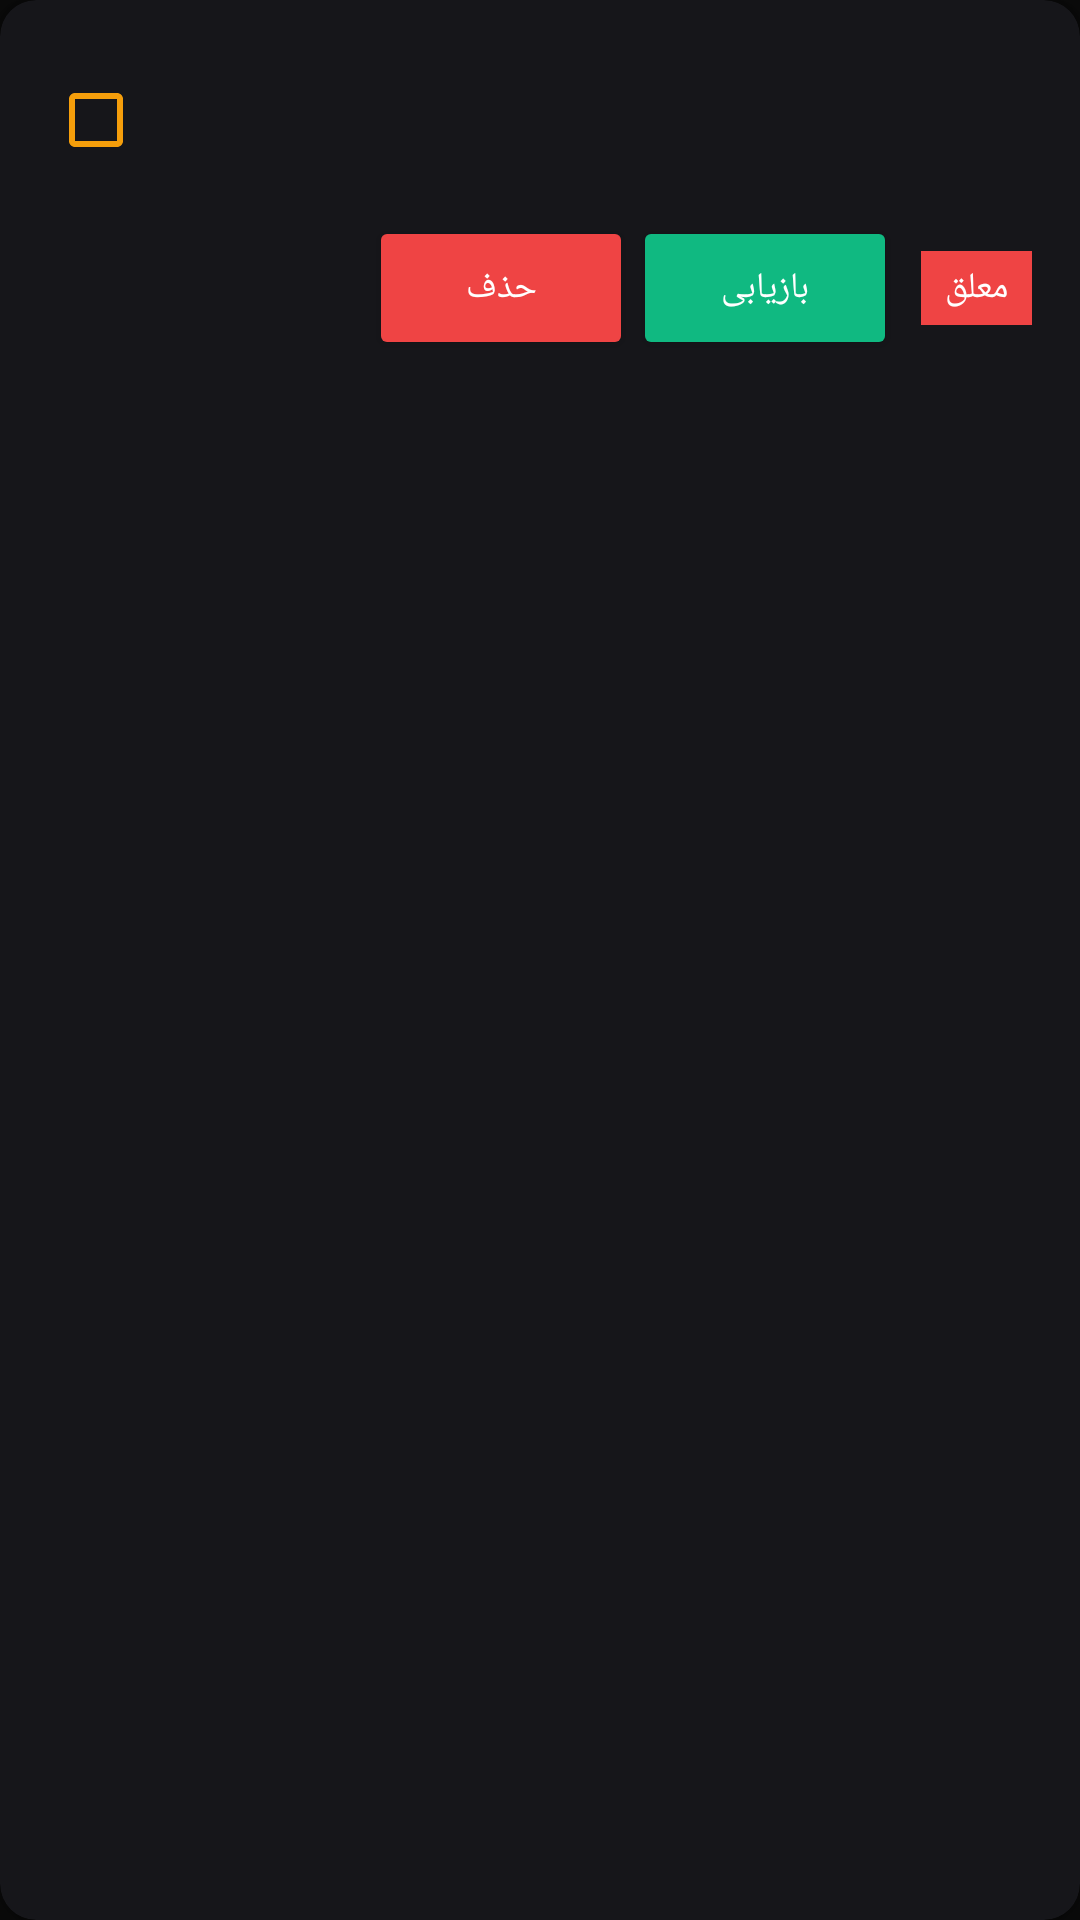

This screen was rendered from an Android layout file. Write that file and the resources it references.
<!-- AndroidManifest.xml: application theme Theme.TaskApp -->
<!-- res/layout/recycler_item_suspended.xml -->
<?xml version="1.0" encoding="utf-8"?>
<androidx.cardview.widget.CardView xmlns:android="http://schemas.android.com/apk/res/android"
    xmlns:app="http://schemas.android.com/apk/res-auto"
    xmlns:tools="http://schemas.android.com/tools"
    android:layout_width="match_parent"
    android:layout_height="wrap_content"
    android:layout_margin="8dp"
    app:cardBackgroundColor="@color/surface_dark"
    app:cardCornerRadius="12dp"
    app:cardElevation="4dp">

    <LinearLayout
        android:layout_width="match_parent"
        android:layout_height="wrap_content"
        android:orientation="vertical"
        android:padding="16dp">

        <LinearLayout
            android:layout_width="match_parent"
            android:layout_height="wrap_content"
            android:gravity="center_vertical"
            android:orientation="horizontal">

            <CheckBox
                android:id="@+id/chkTaskSuspended"
                android:layout_width="wrap_content"
                android:layout_height="wrap_content"
                android:buttonTint="@color/priority_medium"
                android:checked="false"
                android:enabled="false" />

            <TextView
                android:id="@+id/txtTaskTitleSuspended"
                android:layout_width="0dp"
                android:layout_height="wrap_content"
                android:layout_marginStart="12dp"
                android:layout_weight="1"
                android:textColor="@color/text_primary_dark"
                android:textSize="18sp"
                android:textStyle="bold"
                tools:text="وظیفه معلق" />

            <TextView
                android:id="@+id/txtPrioritySuspended"
                android:layout_width="wrap_content"
                android:layout_height="wrap_content"
                android:textColor="@color/priority_high"
                android:textSize="14sp"
                android:textStyle="bold"
                tools:text="زیاد" />

        </LinearLayout>

        <LinearLayout
            android:layout_width="match_parent"
            android:layout_height="wrap_content"
            android:layout_marginTop="8dp"
            android:gravity="end|center_vertical"
            android:orientation="horizontal">

            <Button
                android:id="@+id/btnDeleteSuspended"
                android:layout_width="wrap_content"
                android:layout_height="wrap_content"
                android:layout_marginStart="8dp"
                android:backgroundTint="@color/status_error"
                android:text="حذف"
                android:textAllCaps="false"
                android:textColor="@color/white"
                android:textSize="12sp" />

            <Button
                android:id="@+id/btnRestore"
                android:layout_width="wrap_content"
                android:layout_height="wrap_content"
                android:backgroundTint="@color/button_success"
                android:text="بازیابی"
                android:textAllCaps="false"
                android:textColor="@color/white"
                android:textSize="12sp" />

            <TextView
                android:id="@+id/txtExpiryDate"
                android:layout_width="wrap_content"
                android:layout_height="wrap_content"
                android:textColor="@color/text_secondary_dark"
                android:textSize="14sp"
                tools:text="انقضا: ۱۴۰۳/۱۲/۲۵" />

            <TextView
                android:id="@+id/txtSuspendedLabel"
                android:layout_width="wrap_content"
                android:layout_height="wrap_content"
                android:layout_marginStart="8dp"
                android:background="@color/status_error"
                android:paddingHorizontal="8dp"
                android:paddingVertical="4dp"
                android:text="معلق"
                android:textColor="@color/white"
                android:textSize="12sp" />

        </LinearLayout>

    </LinearLayout>

</androidx.cardview.widget.CardView>
<!-- resources referenced by this layout -->
<resources>
  <color name="button_success">#FF10B981</color>
  <color name="priority_high">#FFEF4444</color>
  <color name="priority_medium">#FFF59E0B</color>
  <color name="status_error">#FFEF4444</color>
  <color name="surface_dark">#FF16161A</color>
  <color name="text_primary_dark">#FFF8FAFC</color>
  <color name="text_secondary_dark">#FF94A3B8</color>
  <color name="white">#FFFFFFFF</color>
  <style name="Theme.TaskApp" parent="Theme.MaterialComponents.NoActionBar">
          
          <item name="colorPrimary">@color/purple_500</item>
          <item name="colorPrimaryVariant">@color/purple_700</item>
          <item name="colorOnPrimary">@color/white</item>
          
          
          <item name="colorSecondary">@color/teal_200</item>
          <item name="colorSecondaryVariant">@color/teal_700</item>
          <item name="colorOnSecondary">@color/black</item>
          
          
          <item name="android:colorBackground">@color/background_dark</item>
          <item name="colorSurface">@color/surface_dark</item>
          <item name="colorOnSurface">@color/text_primary_dark</item>
          
          
          <item name="android:statusBarColor">@color/purple_700</item>
          <item name="android:navigationBarColor">@color/background_dark</item>
          
          
          <item name="android:textColorPrimary">@color/text_primary_dark</item>
          <item name="android:textColorSecondary">@color/text_secondary_dark</item>
          
          
          <item name="colorControlNormal">@color/accent_blue</item>
          <item name="colorControlActivated">@color/accent_purple</item>
          <item name="colorControlHighlight">@color/accent_purple</item>
          
          
          <item name="colorSwitchThumbNormal">@color/surface_variant_dark</item>
      </style>
  <color name="purple_500">#FF4F46E5</color>
  <color name="purple_700">#FF4338CA</color>
  <color name="teal_200">#FF8B5CF6</color>
  <color name="teal_700">#FF7C3AED</color>
  <color name="black">#FF000000</color>
  <color name="background_dark">#FF0A0A0A</color>
  <color name="accent_blue">#FF3B82F6</color>
  <color name="accent_purple">#FF8B5CF6</color>
  <color name="surface_variant_dark">#FF1F1F23</color>
</resources>
